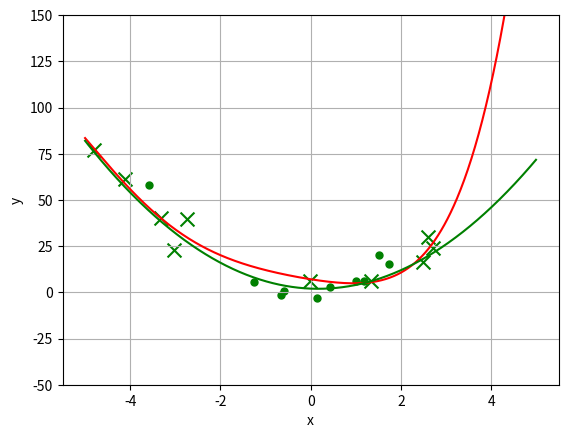

Recreate this plot in Python.

# coding: utf-8

# # Aufgabe 1: (10+9+14+12 = 45 Punkte)  
# Thema: Lineare “Least-Squares” Regression mit Regularisierung in Python  
# Gegeben seien Daten {(xn, tn)|n = 1, ..., N } welche ursprünglich von der Parabel f (x ) = w0+
# w1x +w2x  
# 2 mit w0 = 2, w1 = −1, w2 = 3 gesampelt wurden, aber nun mit Rauschen behaftet  
# sind. Zu diesen Daten soll ein lineares Regressionsmodell y = wTφ(x ) mit polynomiellen  
# Basisfunktionen φ bestimmt werden.  
#   
# ##### a) Betrachten Sie das Programmgerüst V2A1_LinearRegression.py aus dem Praktikumsverzeichnis:  

# Erklären Sie kurz in eigenen Worten (jeweils 1-2 Sätze) wozu die Funktionen fun_true(.),
# generateDataSet(.), getDataError(.) und phi_polynomial(.) dienen. Versuchen
# Sie den Python-Code zu verstehen (muss nicht dokumentiert werden).

# - fun_true(X): berechnet für jedes Element vom X das ensprechende y nach der Parabelfunktion y=3*x²-x+2  
# - generateDataset(N,xmin,xmax,sd_noise): erstellt eine N große Liste von x Werten mit dazugehörigen zielwerten (y) die aber mit einem rauschen gemischt werden  
# - getDataError(Y,T): berechnet die Fehlerquadratsumme für T und Y 
# - phi_polynomial(x,deg=1): berechnet den Merkmalsvektor für x bis zum grad deg(standartmäßig 1)

# Von welcher Funktion sind die Original-Daten (xn, tn) gesampelt?

# - fun_true(X) / t=3*x²-x+2

# Wie lauten die Basisfunktionen φj(x ) für j = 1, ...,deg des linearen Modells?

# - φ = x^5 + x^4 + x^3 + x^2 + x + 1

# Welche Rolle hat die Variable lmbda?

# - lmbda ist der Regularisierungsparameter 

# Worin unterscheiden sich die Variablen X,T von X_test,T_test?

# - X,T haben die gleichen Parameter wie X_test, T_test sind aber mit anderen Zufallswerten erstellt worden

# Was stellen im Plot die grünen Kreuze/Punkte, grüne Kurve, rote Kurve dar?

# - grüne Kreuze sind die Lerndaten
# - grüne Punkte sind die Testdaten
# - grüne Kurve ist die Ausgangsfunktion
# - rote Kurve ist die von uns vorhergesagte Funktion

# In[45]:


# V2A1_LinearRegression.py 
# Programmgeruest zu Versuch 2, Aufgabe 1
import numpy as np 
import matplotlib.pyplot as plt

def fun_true(X):                              # compute 1-dim. parable function; X must be Nx1 data matrix
    w2,w1,w0 = 3.0,-1.0,2.0                   # true parameters of parable y(x)=w0+w1*x+w2*x*x
    return w0+w1*X+w2*np.multiply(X,X)        # return function values (same size as X)

def generateDataSet(N,xmin,xmax,sd_noise):    # generate data matrix X and target values T
    X=xmin+np.random.rand(N,1)*(xmax-xmin)    # get random x values uniformly in [xmin;xmax)
    T=fun_true(X);                            # target values without noise
    if(sd_noise>0):
        T=T+np.random.normal(0,sd_noise,X.shape) # add noise 
    return X,T

def getDataError(Y,T):                        # compute data error (least squares) between prediction Y and true target values T
    D=np.multiply(Y-T,Y-T);                   # squared differences between Y and T
    return 0.5*sum(sum(D)); #eine Summe zu viel?   E_D

def phi_polynomial(x,deg=1):                            # compute polynomial basis function vector phi(x) for data x 
    assert(np.shape(x)==(1,)), "currently only 1dim data supported"
    return np.array([x[0]**i for i in range(deg+1)]).T; # returns feature vector phi(x)=[1 x x**2 x**3 ... x**deg]

def predict(x,w):
    temp = np.array(sum([g*(x**i) for i,g in enumerate(w)]))
    return temp



# In[46]:


# (I) generate data 
np.random.seed(10)                            # set seed of random generator (to be able to regenerate data)
N=10                                          # number of data samples
xmin,xmax=-5.0,5.0                            # x limits
sd_noise=10                                   # standard deviation of Guassian noise
X,T           = generateDataSet(N, xmin,xmax, sd_noise)             # generate training data
X_test,T_test = generateDataSet(N, xmin,xmax, sd_noise)             # generate test data
print("X=",X, "T=",T)



# In[47]:


# (II) generate linear least squares model for regression
lmbda=0                                                           # no regression
deg=5                                                             # degree of polynomial basis functions
N,D = np.shape(X)                                                 # shape of data matrix X
N,K = np.shape(T)                                                 # shape of target value matrix T
PHI = np.array([phi_polynomial(X[i],deg).T for i in range(N)])    # generate design matrix
N,M = np.shape(PHI)                                               # shape of design matrix
print("PHI=", PHI)
W_LSR = np.dot(np.linalg.pinv(PHI),T)
print("W_LSR=",W_LSR)



# In[48]:


# (III) make predictions for test data
Y_test = np.array([predict(xt, W_LSR) for xt in X_test])   # REPLACE THIS BY PROGNOSIS FOR TEST DATA X_test! (result should be N x 1 matrix, i.e., one prognosis per row)
Y_learn = np.array([predict(xt, W_LSR) for xt in X])  # REPLACE THIS BY PROGNOSIS FOR TEST DATA X_test! (result should be N x 1 matrix, i.e., one prognosis per row)
print("Y_test=",Y_test)
print("T_test=",T_test)
print("learn data error = ", getDataError(Y_learn,T))
print("test data error = ", getDataError(Y_test,T_test))
print("W_LSR=",W_LSR)
print("mean weight = ", np.mean(np.mean(np.abs(W_LSR))))



# In[49]:


# (IV) plot data
ymin,ymax = -50.0,150.0                     # interval of y data
x_=np.arange(xmin,xmax,0.01)                # densely sampled x values
Y_LSR = np.array([np.dot(W_LSR.T,np.array([phi_polynomial([x],deg)]).T)[0] for x in x_]);   # least squares prediction
Y_true = fun_true(x_).flat

fig = plt.figure()
ax = fig.add_subplot(111)
ax.scatter(X.flat,T.flat,c='g',marker='x',s=100)             # plot learning data points (green x)
ax.scatter(X_test.flat,T_test.flat,c='g',marker='.',s=100)   # plot test data points (green .)
ax.plot(x_,Y_LSR.flat, c='r')         # plot LSR regression curve (red)
ax.plot(x_,Y_true, c='g')             # plot true function curve (green)
ax.set_xlabel('x')                    # label on x-axis
ax.set_ylabel('y')                    # label on y-axis
ax.grid()                             # draw a grid
plt.ylim((ymin,ymax))                 # set y-limits
plt.show()                            # show plot on screen


